Labelled photos from "preprocessed_data", an image-classification folder in JamesEdLemaitre/Classification-of-plankton-from-ZooCAM-images. The possible labels are: Physonectae, tail Appendicularia, other Siphonophorae, Harpacticoida, empty Harpacticoida, comb Ctenophora, larvae Echinodermata, Noctiluca, detritus, empty Copepoda, Oncaea, Euchaeta, Diatoma tenuis, Acartiidae.

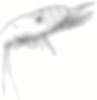
Label: empty Copepoda

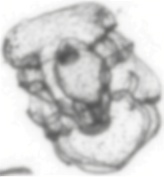
Label: larvae Echinodermata

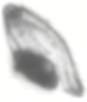
Label: other Siphonophorae

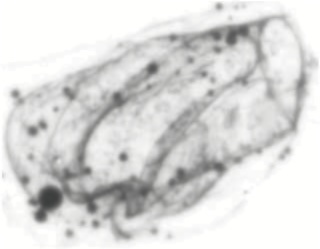
Label: Physonectae

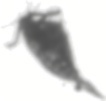
Label: Euchaeta

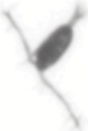
Label: Acartiidae
